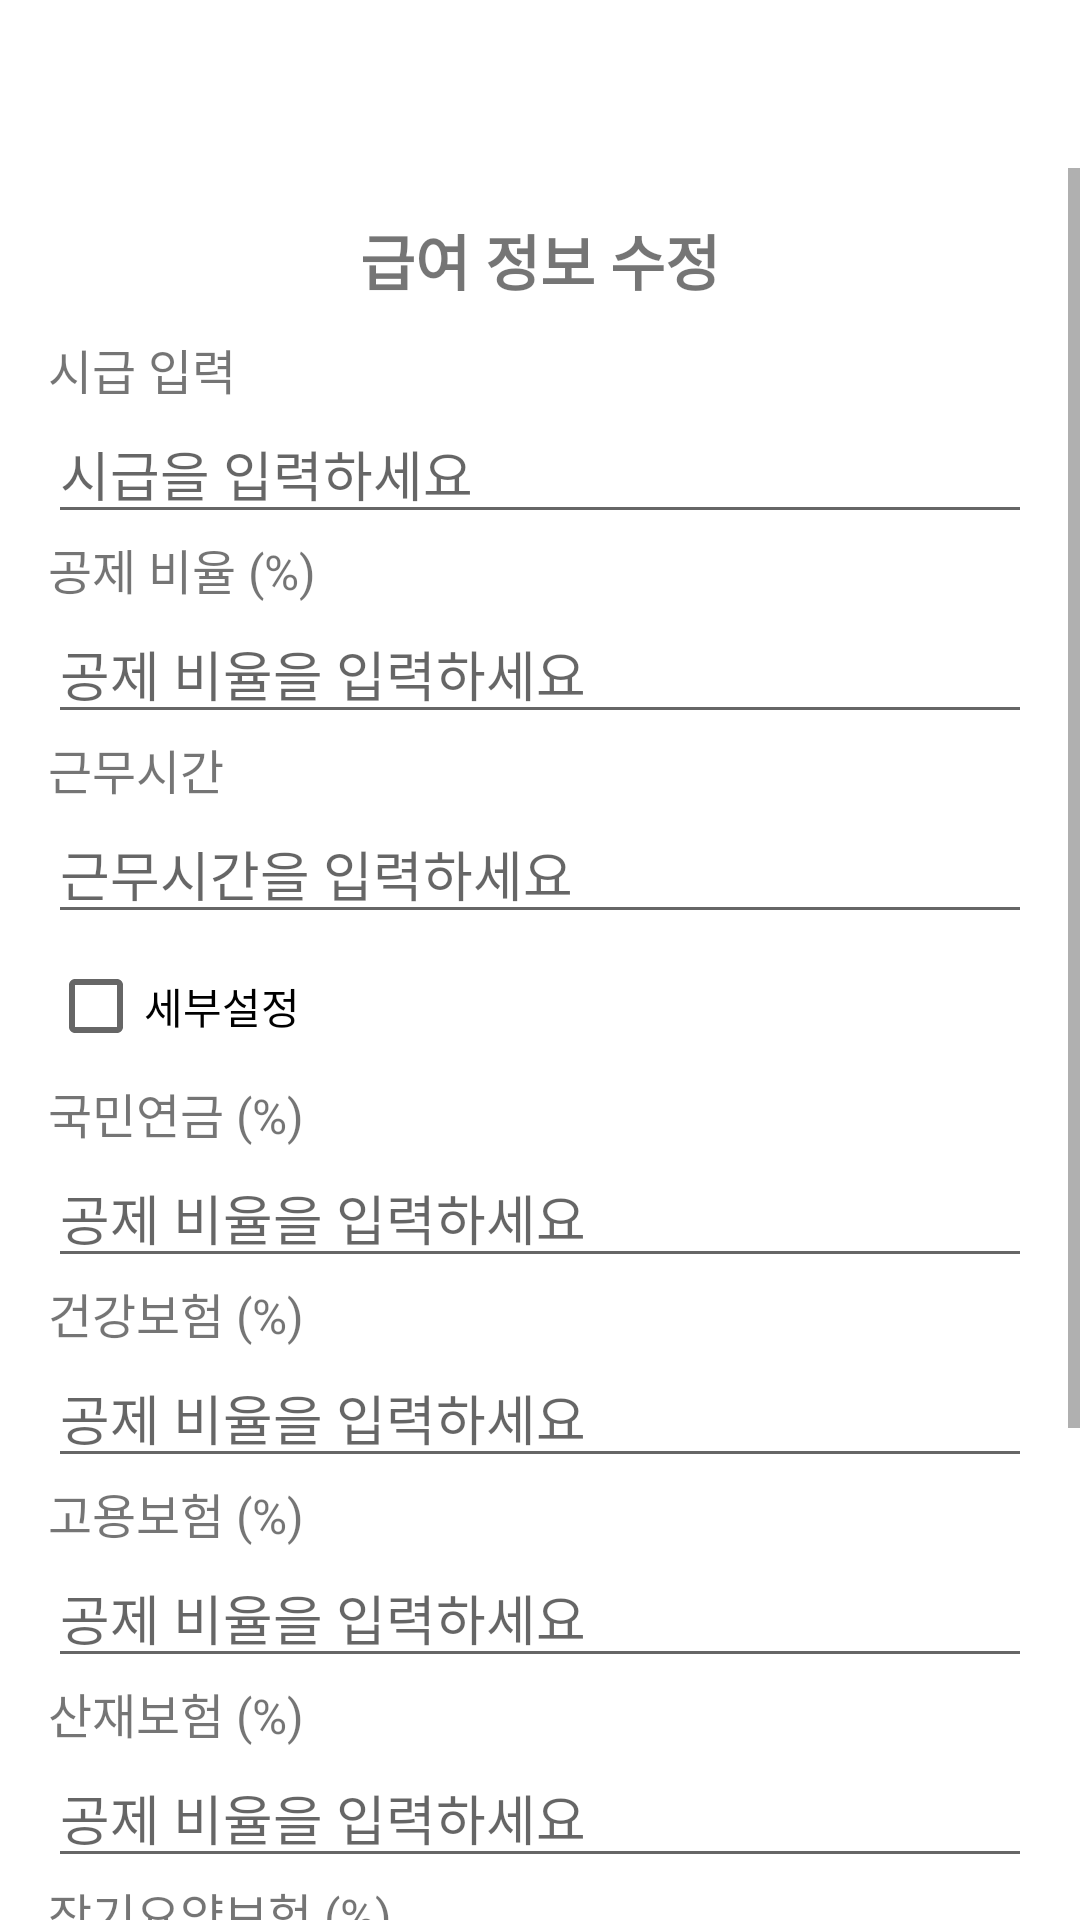

Layout XML and referenced resources for this Android screen:
<!-- AndroidManifest.xml: application theme Theme.Algan -->
<!-- res/layout/dialog_salary_input_emp.xml -->
<?xml version="1.0" encoding="utf-8"?>
<ScrollView xmlns:android="http://schemas.android.com/apk/res/android"
    android:layout_width="match_parent"
    android:layout_height="match_parent"
    android:paddingTop="56dp">

    <LinearLayout
        android:layout_width="match_parent"
        android:layout_height="wrap_content"
        android:orientation="vertical"
        android:padding="16dp">

        <TextView
            android:layout_width="wrap_content"
            android:layout_height="wrap_content"
            android:layout_gravity="center"
            android:layout_marginBottom="10dp"
            android:text="급여 정보 수정"
            android:textAlignment="center"
            android:textSize="20dp"
            android:textStyle="bold"

            />
        
        <TextView
            android:layout_width="wrap_content"
            android:layout_height="wrap_content"
            android:text="시급 입력"
            android:textSize="16sp" />

        <EditText
            android:id="@+id/etHourlyRateEmp"
            android:layout_width="match_parent"
            android:layout_height="wrap_content"
            android:hint="시급을 입력하세요"
            android:inputType="numberDecimal" />

        <TextView
            android:layout_width="wrap_content"
            android:layout_height="wrap_content"
            android:text="공제 비율 (%)"
            android:textSize="16sp" />

        <EditText
            android:id="@+id/etDeductionsEmp"
            android:layout_width="match_parent"
            android:layout_height="wrap_content"
            android:hint="공제 비율을 입력하세요"
            android:inputType="numberDecimal" />

        <LinearLayout
            android:layout_width="match_parent"
            android:layout_height="wrap_content"
            android:orientation="horizontal">

            <LinearLayout
                android:layout_width="0dp"
                android:layout_height="wrap_content"
                android:layout_weight="3"
                android:orientation="vertical">
                
                <TextView
                    android:layout_width="match_parent"
                    android:layout_height="wrap_content"
                    android:text="근무시간"
                    android:textSize="16sp" />

                <EditText
                    android:id="@+id/etWorkHoursEmp"
                    android:layout_width="match_parent"
                    android:layout_height="wrap_content"
                    android:hint="근무시간을 입력하세요"
                    android:inputType="text" />

                <CheckBox
                    android:id="@+id/cbRateEmp"
                    android:layout_width="wrap_content"
                    android:layout_height="wrap_content"
                    android:text="세부설정" />

                <TextView
                    android:layout_width="wrap_content"
                    android:layout_height="wrap_content"
                    android:text="국민연금 (%)"
                    android:textSize="16sp" />

                <EditText
                    android:id="@+id/etRate1Emp"
                    android:layout_width="match_parent"
                    android:layout_height="wrap_content"
                    android:hint="공제 비율을 입력하세요"
                    android:inputType="numberDecimal" />

                <TextView
                    android:layout_width="wrap_content"
                    android:layout_height="wrap_content"
                    android:text="건강보험 (%)"
                    android:textSize="16sp" />

                <EditText
                    android:id="@+id/etRate2Emp"
                    android:layout_width="match_parent"
                    android:layout_height="wrap_content"
                    android:hint="공제 비율을 입력하세요"
                    android:inputType="numberDecimal" />

                <TextView
                    android:layout_width="wrap_content"
                    android:layout_height="wrap_content"
                    android:text="고용보험 (%)"
                    android:textSize="16sp" />

                <EditText
                    android:id="@+id/etRate3Emp"
                    android:layout_width="match_parent"
                    android:layout_height="wrap_content"
                    android:hint="공제 비율을 입력하세요"
                    android:inputType="numberDecimal" />

                <TextView
                    android:layout_width="wrap_content"
                    android:layout_height="wrap_content"
                    android:text="산재보험 (%)"
                    android:textSize="16sp" />

                <EditText
                    android:id="@+id/etRate4Emp"
                    android:layout_width="match_parent"
                    android:layout_height="wrap_content"
                    android:hint="공제 비율을 입력하세요"
                    android:inputType="numberDecimal" />

                <TextView
                    android:layout_width="wrap_content"
                    android:layout_height="wrap_content"
                    android:text="장기요양보험 (%)"
                    android:textSize="16sp" />

                <EditText
                    android:id="@+id/etRate5Emp"
                    android:layout_width="match_parent"
                    android:layout_height="wrap_content"
                    android:hint="공제 비율을 입력하세요"
                    android:inputType="numberDecimal" />

                <TextView
                    android:layout_width="wrap_content"
                    android:layout_height="wrap_content"
                    android:text="소득세 (%)"
                    android:textSize="16sp" />

                <EditText
                    android:id="@+id/etRate6Emp"
                    android:layout_width="match_parent"
                    android:layout_height="wrap_content"
                    android:hint="공제 비율을 입력하세요"
                    android:inputType="numberDecimal" />

                <TextView
                    android:layout_width="wrap_content"
                    android:layout_height="wrap_content"
                    android:text="기타 (%)"
                    android:textSize="16sp" />

                <EditText
                    android:id="@+id/etRate7Emp"
                    android:layout_width="match_parent"
                    android:layout_height="wrap_content"
                    android:hint="공제 비율을 입력하세요"
                    android:inputType="numberDecimal" />

            </LinearLayout>
        </LinearLayout>

        
        <android.widget.Button
            android:id="@+id/btnSetSalaryEmp"
            android:layout_width="wrap_content"
            android:layout_height="wrap_content"
            android:layout_gravity="center"
            android:text="설정" />
    </LinearLayout>
</ScrollView>
<!-- resources referenced by this layout -->
<resources>
  <style name="Theme.Algan" parent="Base.Theme.Algan" />
  <style name="Base.Theme.Algan" parent="Theme.MaterialComponents.DayNight.DarkActionBar">
          <item name="colorPrimary">@color/colorPrimary</item>
          <item name="colorPrimaryVariant">@color/colorPrimaryVariant</item>
          <item name="colorAccent">@color/colorAccent</item>
          
          <item name="windowActionBar">false</item>
          <item name="windowNoTitle">true</item>
          
          <item name="android:windowIsTranslucent">true</item>
      </style>
  <color name="colorPrimary">#6200EE</color>
  <color name="colorPrimaryVariant">#3700B3</color>
  <color name="colorAccent">#03DAC5</color>
</resources>
